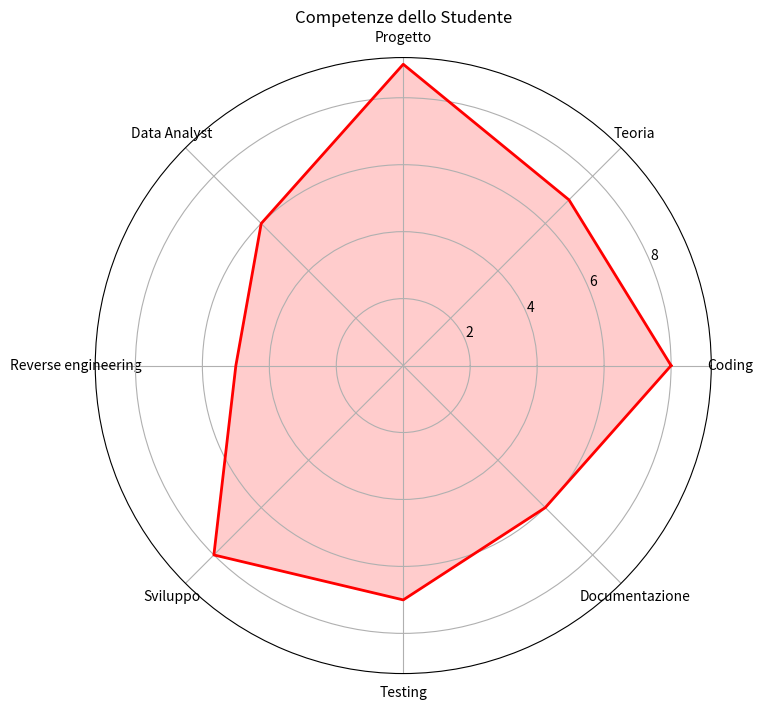

Write Python code to recreate this figure.
import matplotlib.pyplot as plt
import numpy as np

# Creiamo una lista competenze
labels = np.array(['Coding', 'Teoria', 'Progetto', 'Data Analyst', 'Reverse engineering', 'Sviluppo', 'Testing', 'Documentazione']) # crea un array di etichette per le competenze elencate

# Valori per uno studente
stats = np.array([8, 7, 9, 6, 5, 8, 7, 6]) # valori di competenza per uno studente in ciascuna delle competenze elencate in "labels"
"""
    LOGICA
    np.linspace(0, 2*np.pi, len(labels): crea un array di angoli equidistanti tra 0 e 2*pi, con un numero di elementi pari al numero di etichette nelle competenze
    endpoint=False: esclude il punto finale 2*pi dall'array di angoli, in modo che le etichette siano posizionate in modo circolare senza sovrapporsi
    .tolist(): converte l'array di angoli in una lista, che può essere utilizzata per posizionare le etichette in un grafico radar o a ragnatela
"""
angles = np.linspace(0, 2*np.pi, len(labels), endpoint=False).tolist() # crea un array di angoli per posizionare le etichette in modo circolare
angles += angles[:1] # aggiunge il primo angolo alla fine dell'array di angoli per chiudere il grafico radar
stats = np.concatenate((stats, [stats[0]])) # aggiunge il primo valore di competenza alla fine dell'array di valori per chiudere il grafico radar

""" IMPOSTAZIONE GRAFICO RADAR """
fig, ax = plt.subplots(figsize=(8, 8), subplot_kw=dict(polar=True)) # crea una figura di dimensioni 8x8 pollici e un subplot con coordinate polari per il grafico radar
ax.plot(angles, stats, color='red', linewidth=2, linestyle='solid') # traccia una linea che collega i punti del grafico radar, con colore rosso, spessore di 2 e stile solido
ax.fill(angles, stats, color='red', alpha=0.20) # riempie l'area sotto la linea del grafico radar con colore rosso e trasparenza del 20%
ax.set_xticks(angles[:-1]) # imposta le posizioni delle etichette sui punti del grafico radar, escludendo l'ultimo punto che è una ripetizione del primo
ax.set_xticklabels(labels) # imposta le etichette delle competenze sui punti del grafico radar
ax.set_title('Competenze dello Studente') # aggiunge un titolo al grafico radar

plt.show() # visualizza il grafico radar creato







"""
    np.linspace(0, 2*np.pi, len(labels): Divide il cerchio in pari uguali.
        Se hai 5 competenze,  crea 5 angoli (0°. 72°, 144, 216°, 288°)
    
    0, 2*np.pi: Corrisponde a 360° 
        
    endpoint=False: Dice a python di non finire aseettamente a 360°,
    perché 360° conincide con 0°


angles = np.linspace(0, 2*np.pi, len(labels), endpoint=False).tolist()
# Chiude il cerchio
stats = np.concatenate((stats, [stats[0]]))
angles = np.concatenate((angles, [angles[0]]))

fig, ax = plt.subplots(figsize=(8, 8), subplot_kw=dict(polar=True))

ax.fill( stats, color='red', alpha=0.25)
ax.plot( stats, color='red', linewidth=2)

ax.set_yticklabels([])
ax.set_xticks(angles[:-1])
ax.set_yticklabels(labels)

plt.title('Profilo competenze: Alessio', size=15, color='green', y=1.1)

plt.show()
"""
